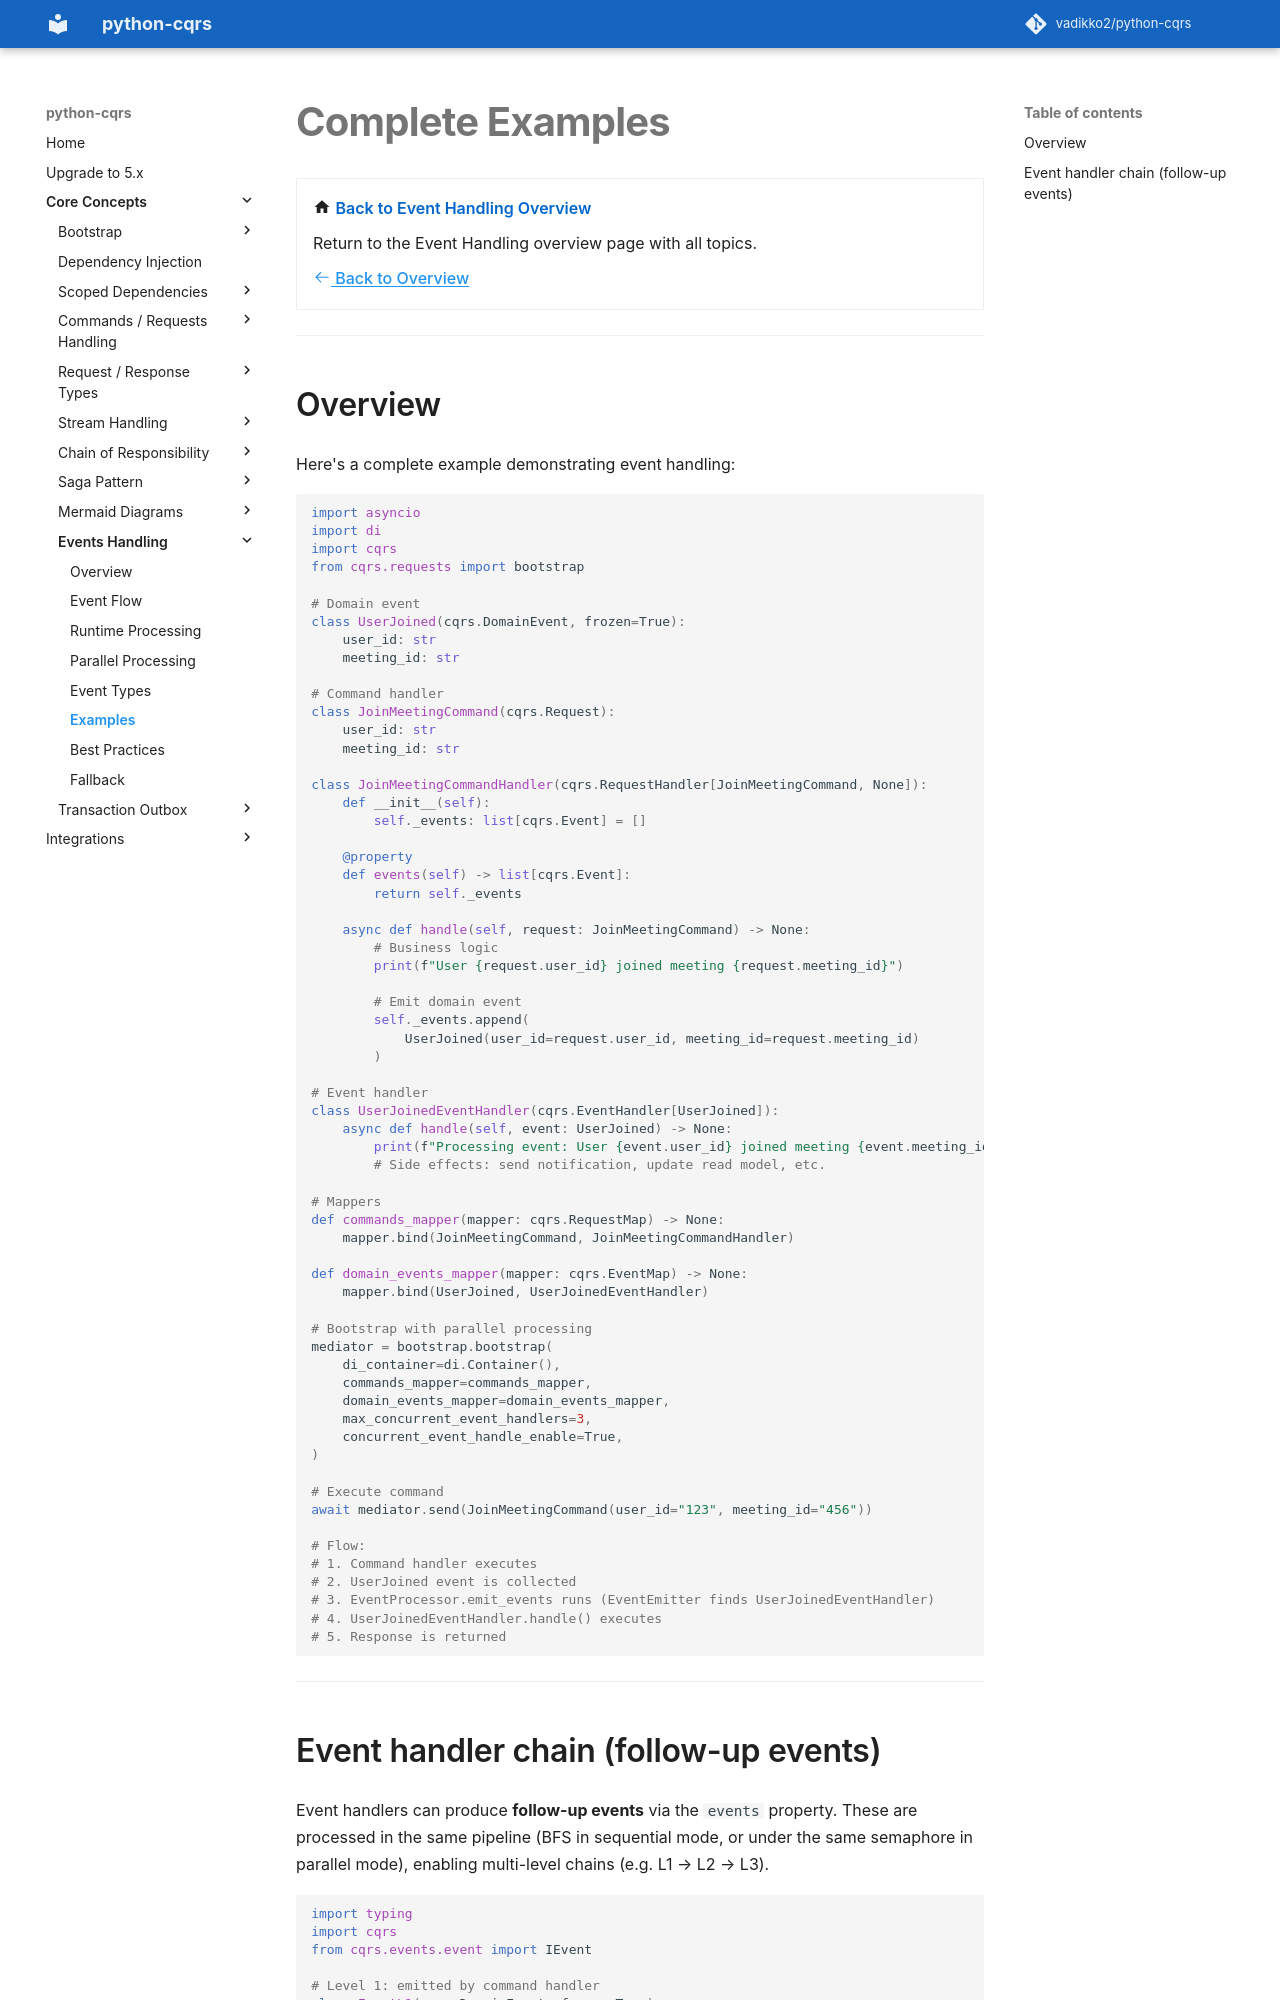

repository: pypatterns/python-cqrs-mkdocs · page: 4.0/event_handler/examples/index.html · generator: mkdocs

# Complete Examples

<div class="grid cards" markdown>

-   :material-home: **Back to Event Handling Overview**

    Return to the Event Handling overview page with all topics.

    [:octicons-arrow-left-24: Back to Overview](index.md)

</div>

---

## Overview


Here's a complete example demonstrating event handling:

```python
import asyncio
import di
import cqrs
from cqrs.bootstrap import requests as bootstrap

# Domain event
class UserJoined(cqrs.DomainEvent, frozen=True):
    user_id: str
    meeting_id: str

# Command handler
class JoinMeetingCommand(cqrs.Request[None]):
    user_id: str
    meeting_id: str

class JoinMeetingCommandHandler(cqrs.RequestHandler[JoinMeetingCommand]):
    def __init__(self):
        self._events: list[cqrs.Event] = []

    @property
    def events(self) -> list[cqrs.Event]:
        return self._events

    async def handle(self, request: JoinMeetingCommand):
        # Business logic
        print(f"User {request.user_id} joined meeting {request.meeting_id}")
        
        # Emit domain event
        self._events.append(
            UserJoined(user_id=request.user_id, meeting_id=request.meeting_id)
        )

# Event handler
class UserJoinedEventHandler(cqrs.EventHandler[UserJoined]):
    async def handle(self, event: UserJoined) -> None:
        print(f"Processing event: User {event.user_id} joined meeting {event.meeting_id}")
        # Side effects: send notification, update read model, etc.

# Mappers
def commands_mapper(mapper: cqrs.RequestMap) -> None:
    mapper.bind(JoinMeetingCommand, JoinMeetingCommandHandler)

def domain_events_mapper(mapper: cqrs.EventMap) -> None:
    mapper.bind(UserJoined, UserJoinedEventHandler)

# Bootstrap with parallel processing
mediator = bootstrap.bootstrap(
    di_container=di.Container(),
    commands_mapper=commands_mapper,
    domain_events_mapper=domain_events_mapper,
    max_concurrent_event_handlers=3,
    concurrent_event_handle_enable=True,
)

# Execute command
await mediator.send(JoinMeetingCommand(user_id="123", meeting_id="456"))

# Flow:
# 1. Command handler executes
# 2. UserJoined event is collected
# 3. EventProcessor.emit_events runs (EventEmitter finds UserJoinedEventHandler)
# 4. UserJoinedEventHandler.handle() executes
# 5. Response is returned
```

---
